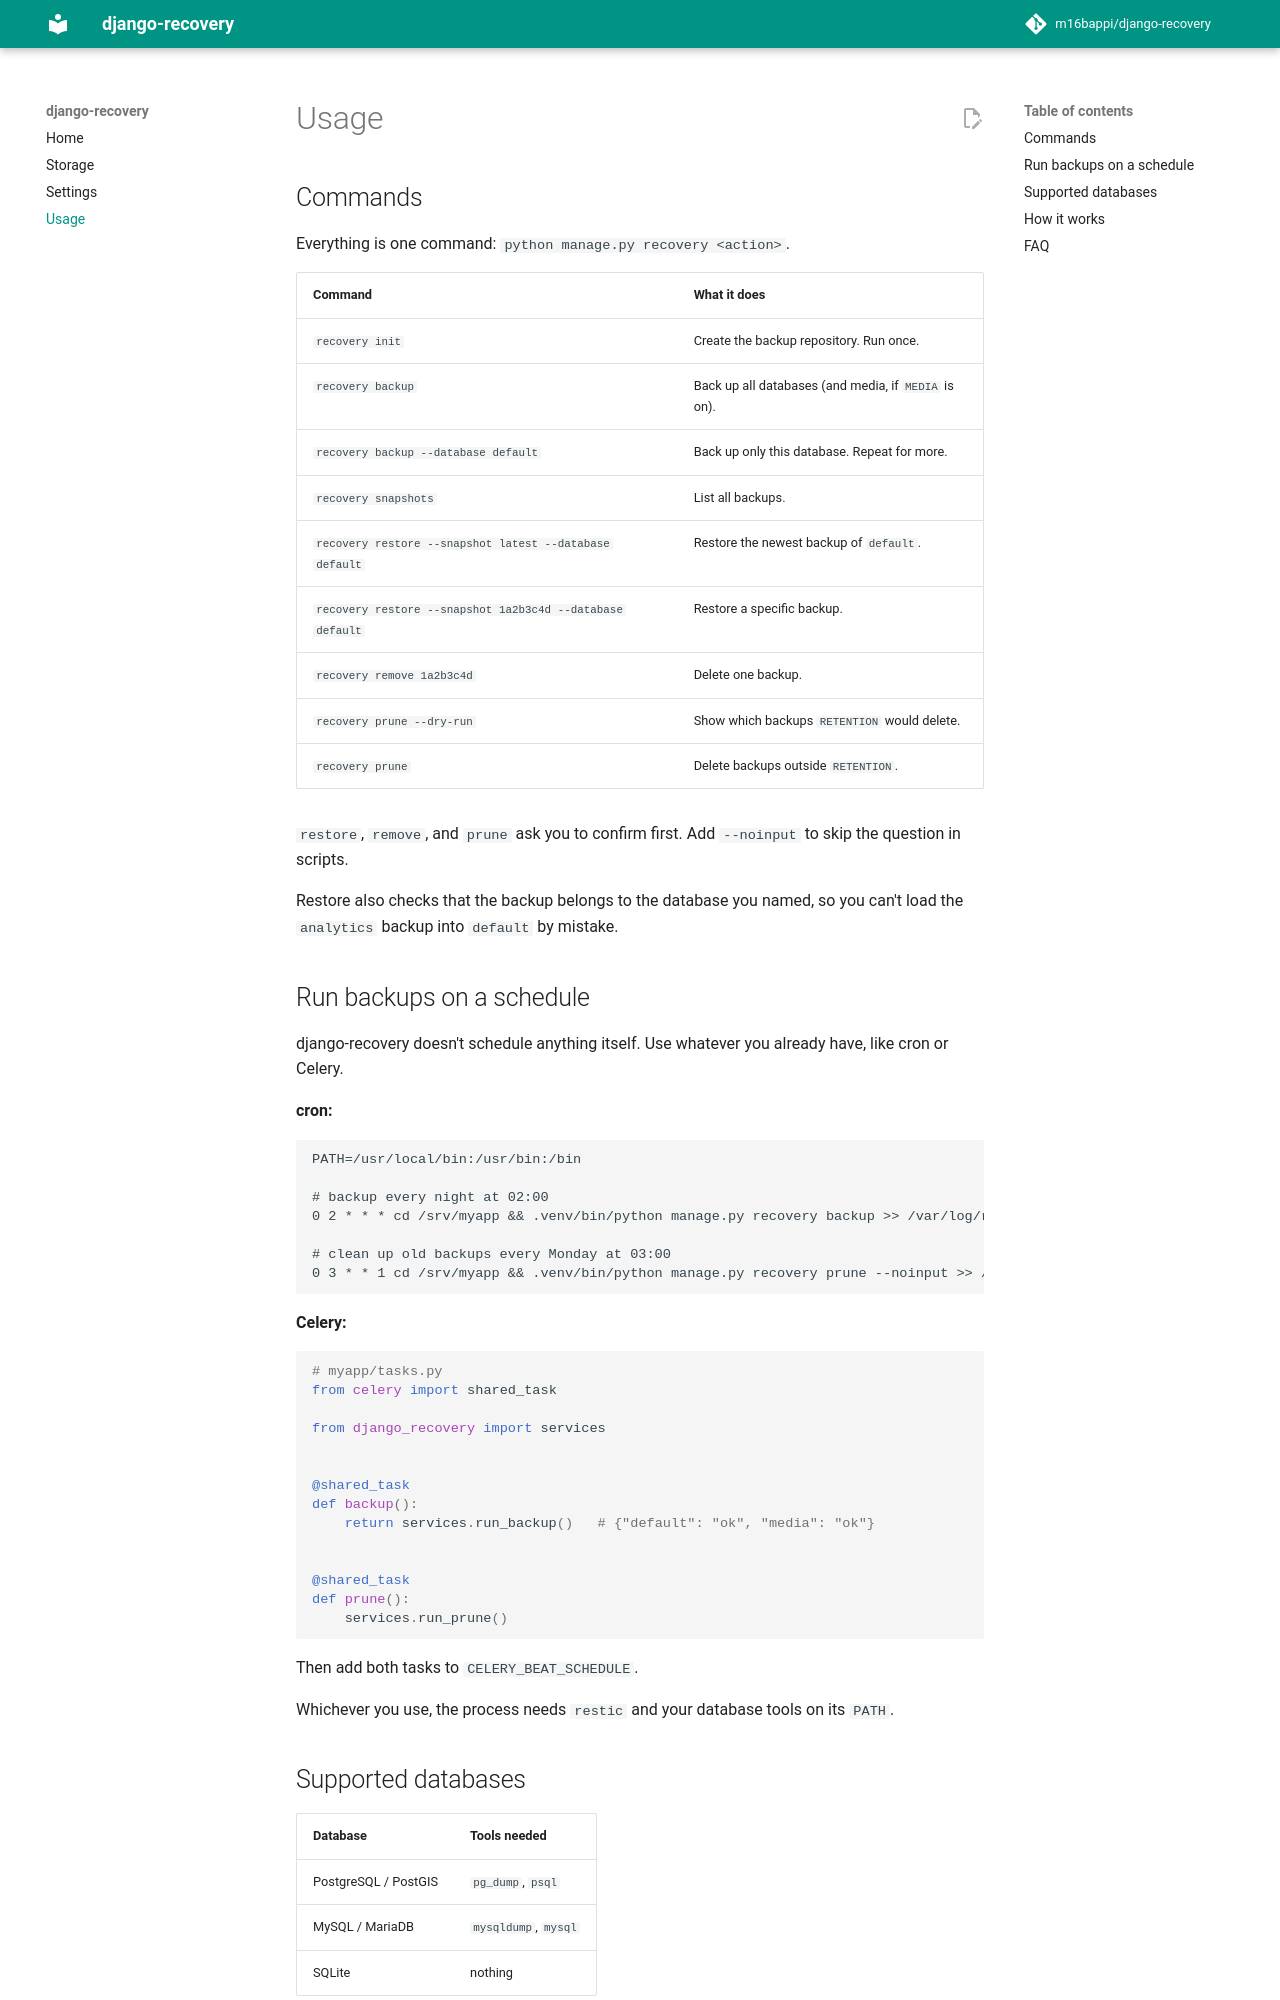

repository: m16bappi/django-recovery · page: 1.0/usage/index.html · generator: mkdocs

# Usage

## Commands

Everything is one command: `python manage.py recovery <action>`.

| Command | What it does |
|---|---|
| `recovery init` | Create the backup repository. Run once. |
| `recovery backup` | Back up all databases (and media, if `MEDIA` is on). |
| `recovery backup --database default` | Back up only this database. Repeat for more. |
| `recovery snapshots` | List all backups. |
| `recovery restore --snapshot latest --database default` | Restore the newest backup of `default`. |
| `recovery restore --snapshot 1a2b3c4d --database default` | Restore a specific backup. |
| `recovery remove 1a2b3c4d` | Delete one backup. |
| `recovery prune --dry-run` | Show which backups `RETENTION` would delete. |
| `recovery prune` | Delete backups outside `RETENTION`. |

`restore`, `remove`, and `prune` ask you to confirm first. Add `--noinput` to skip the
question in scripts.

Restore also checks that the backup belongs to the database you named, so you can't
load the `analytics` backup into `default` by mistake.

## Run backups on a schedule

django-recovery doesn't schedule anything itself. Use whatever you already have, like
cron or Celery.

**cron:**

```cron
PATH=/usr/local/bin:/usr/bin:/bin

# backup every night at 02:00
0 2 * * * cd /srv/myapp && .venv/bin/python manage.py recovery backup >> /var/log/recovery.log 2>&1

# clean up old backups every Monday at 03:00
0 3 * * 1 cd /srv/myapp && .venv/bin/python manage.py recovery prune --noinput >> /var/log/recovery.log 2>&1
```

**Celery:**

```python
# myapp/tasks.py
from celery import shared_task

from django_recovery import services


@shared_task
def backup():
    return services.run_backup()   # {"default": "ok", "media": "ok"}


@shared_task
def prune():
    services.run_prune()
```

Then add both tasks to `CELERY_BEAT_SCHEDULE`.

Whichever you use, the process needs `restic` and your database tools on its `PATH`.

## Supported databases

| Database | Tools needed |
|---|---|
| PostgreSQL / PostGIS | `pg_dump`, `psql` |
| MySQL / MariaDB | `mysqldump`, `mysql` |
| SQLite | nothing |

Host, port, user, and password come from `settings.DATABASES`, so you don't repeat them
anywhere. For PostgreSQL, connection `OPTIONS` such as `sslmode` and `sslrootcert` are
passed along too. A MySQL `HOST` that starts with `/` is treated as a Unix socket.

SQLite backups copy the database to a temporary file first, so the server needs free
space in its temp folder about the size of the database.
